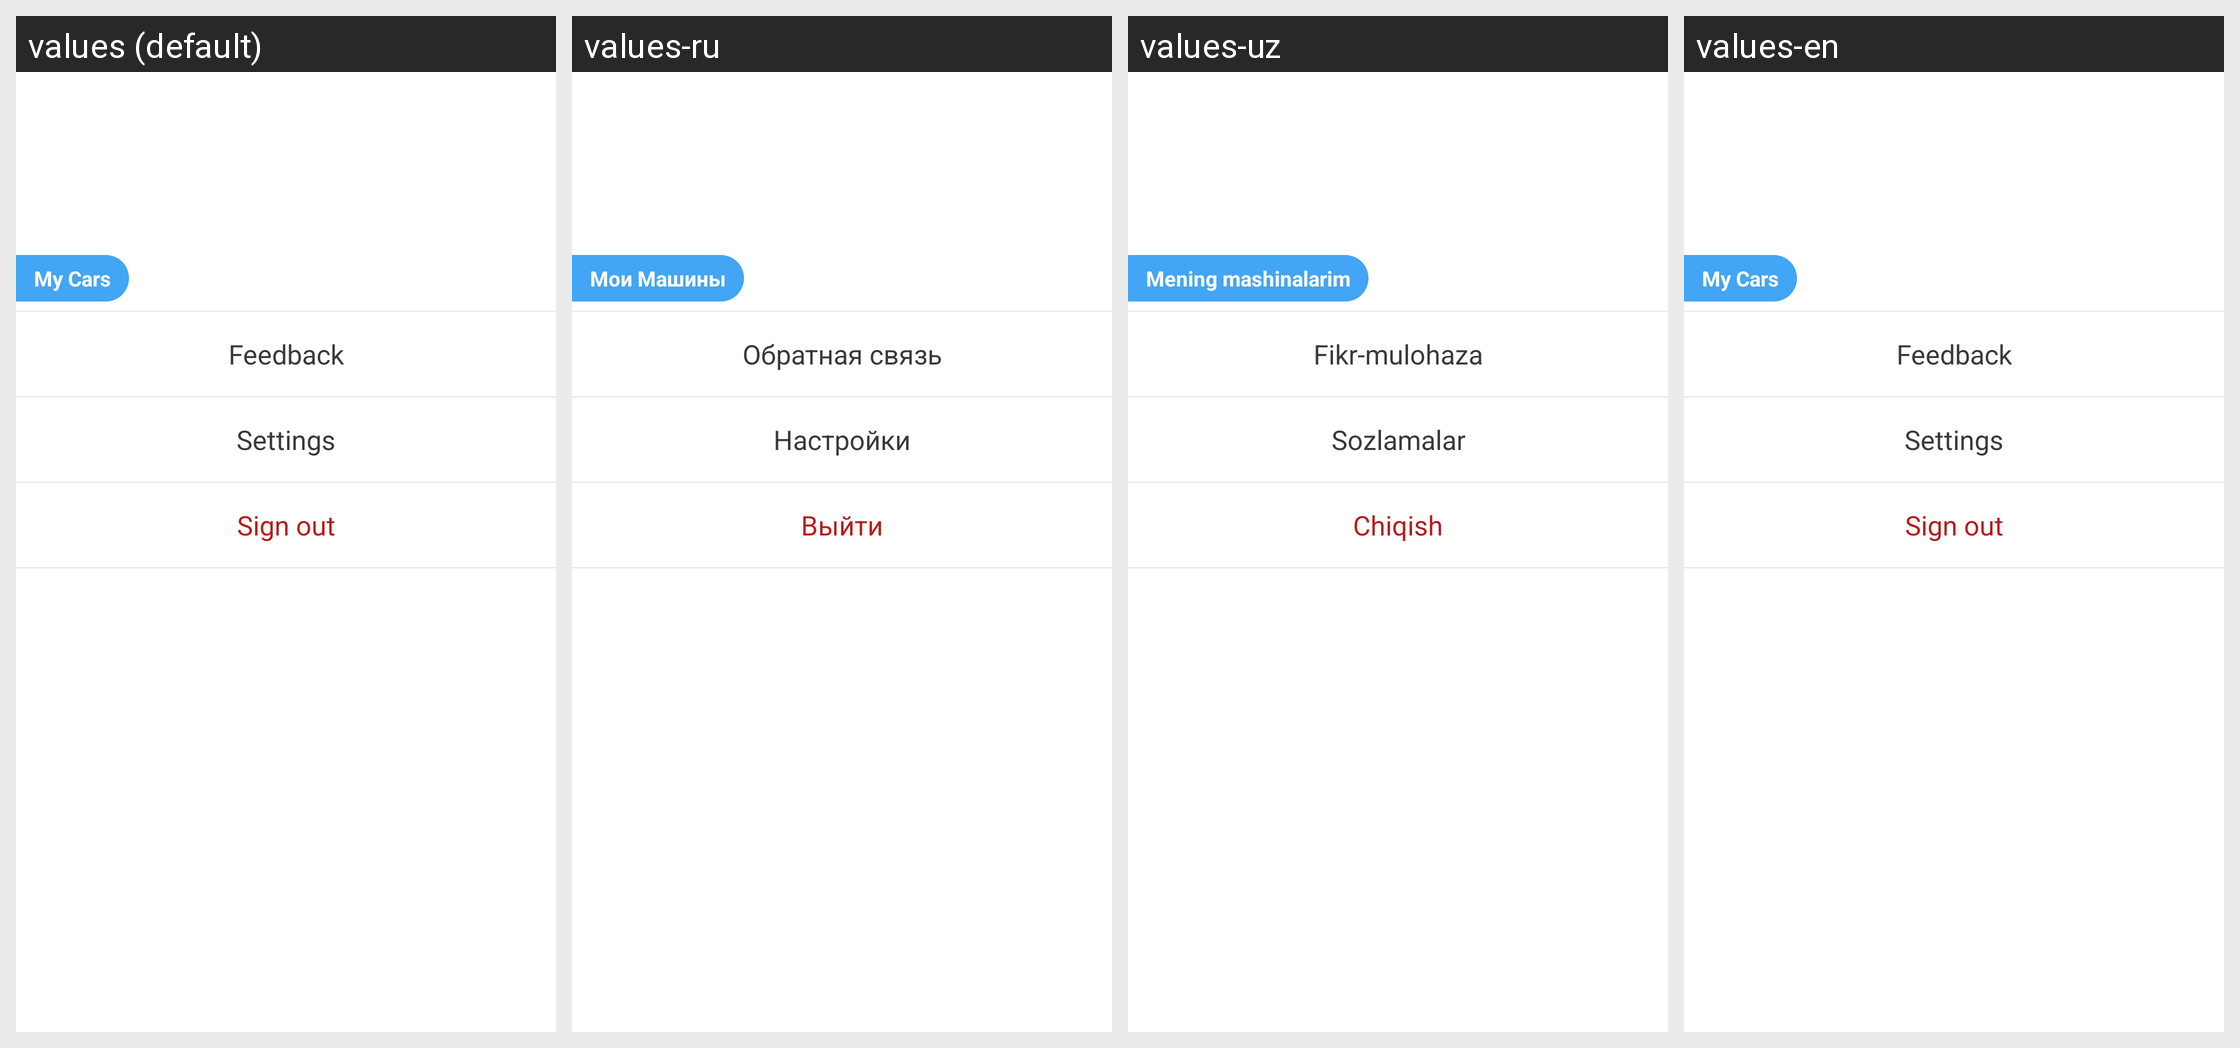

Translations of the strings shown on this Android screen, per locale in the grid:
Android screen res/layout/fragment_profile.xml rendered under 4 locales, left to right: values (default), values-ru, values-uz, values-en. Device: Nexus 5 (rendered at 1080×1920; each locale shown at half size, 540×960, under a caption strip naming it); theme NoActionBar.
Strings drawn on this screen, with the default value and each locale's value (text and hints the layout hard-codes, and strings that could not be matched under every locale, appear in the picture but are not listed):

myCars
  values: My Cars
  values-ru: Мои Машины
  values-uz: Mening mashinalarim
  values-en: My Cars

feedback
  values: Feedback
  values-ru: Обратная связь
  values-uz: Fikr-mulohaza
  values-en: Feedback

settings
  values: Settings
  values-ru: Настройки
  values-uz: Sozlamalar
  values-en: Settings

action_sign_out
  values: Sign out
  values-ru: Выйти
  values-uz: Chiqish
  values-en: Sign out
